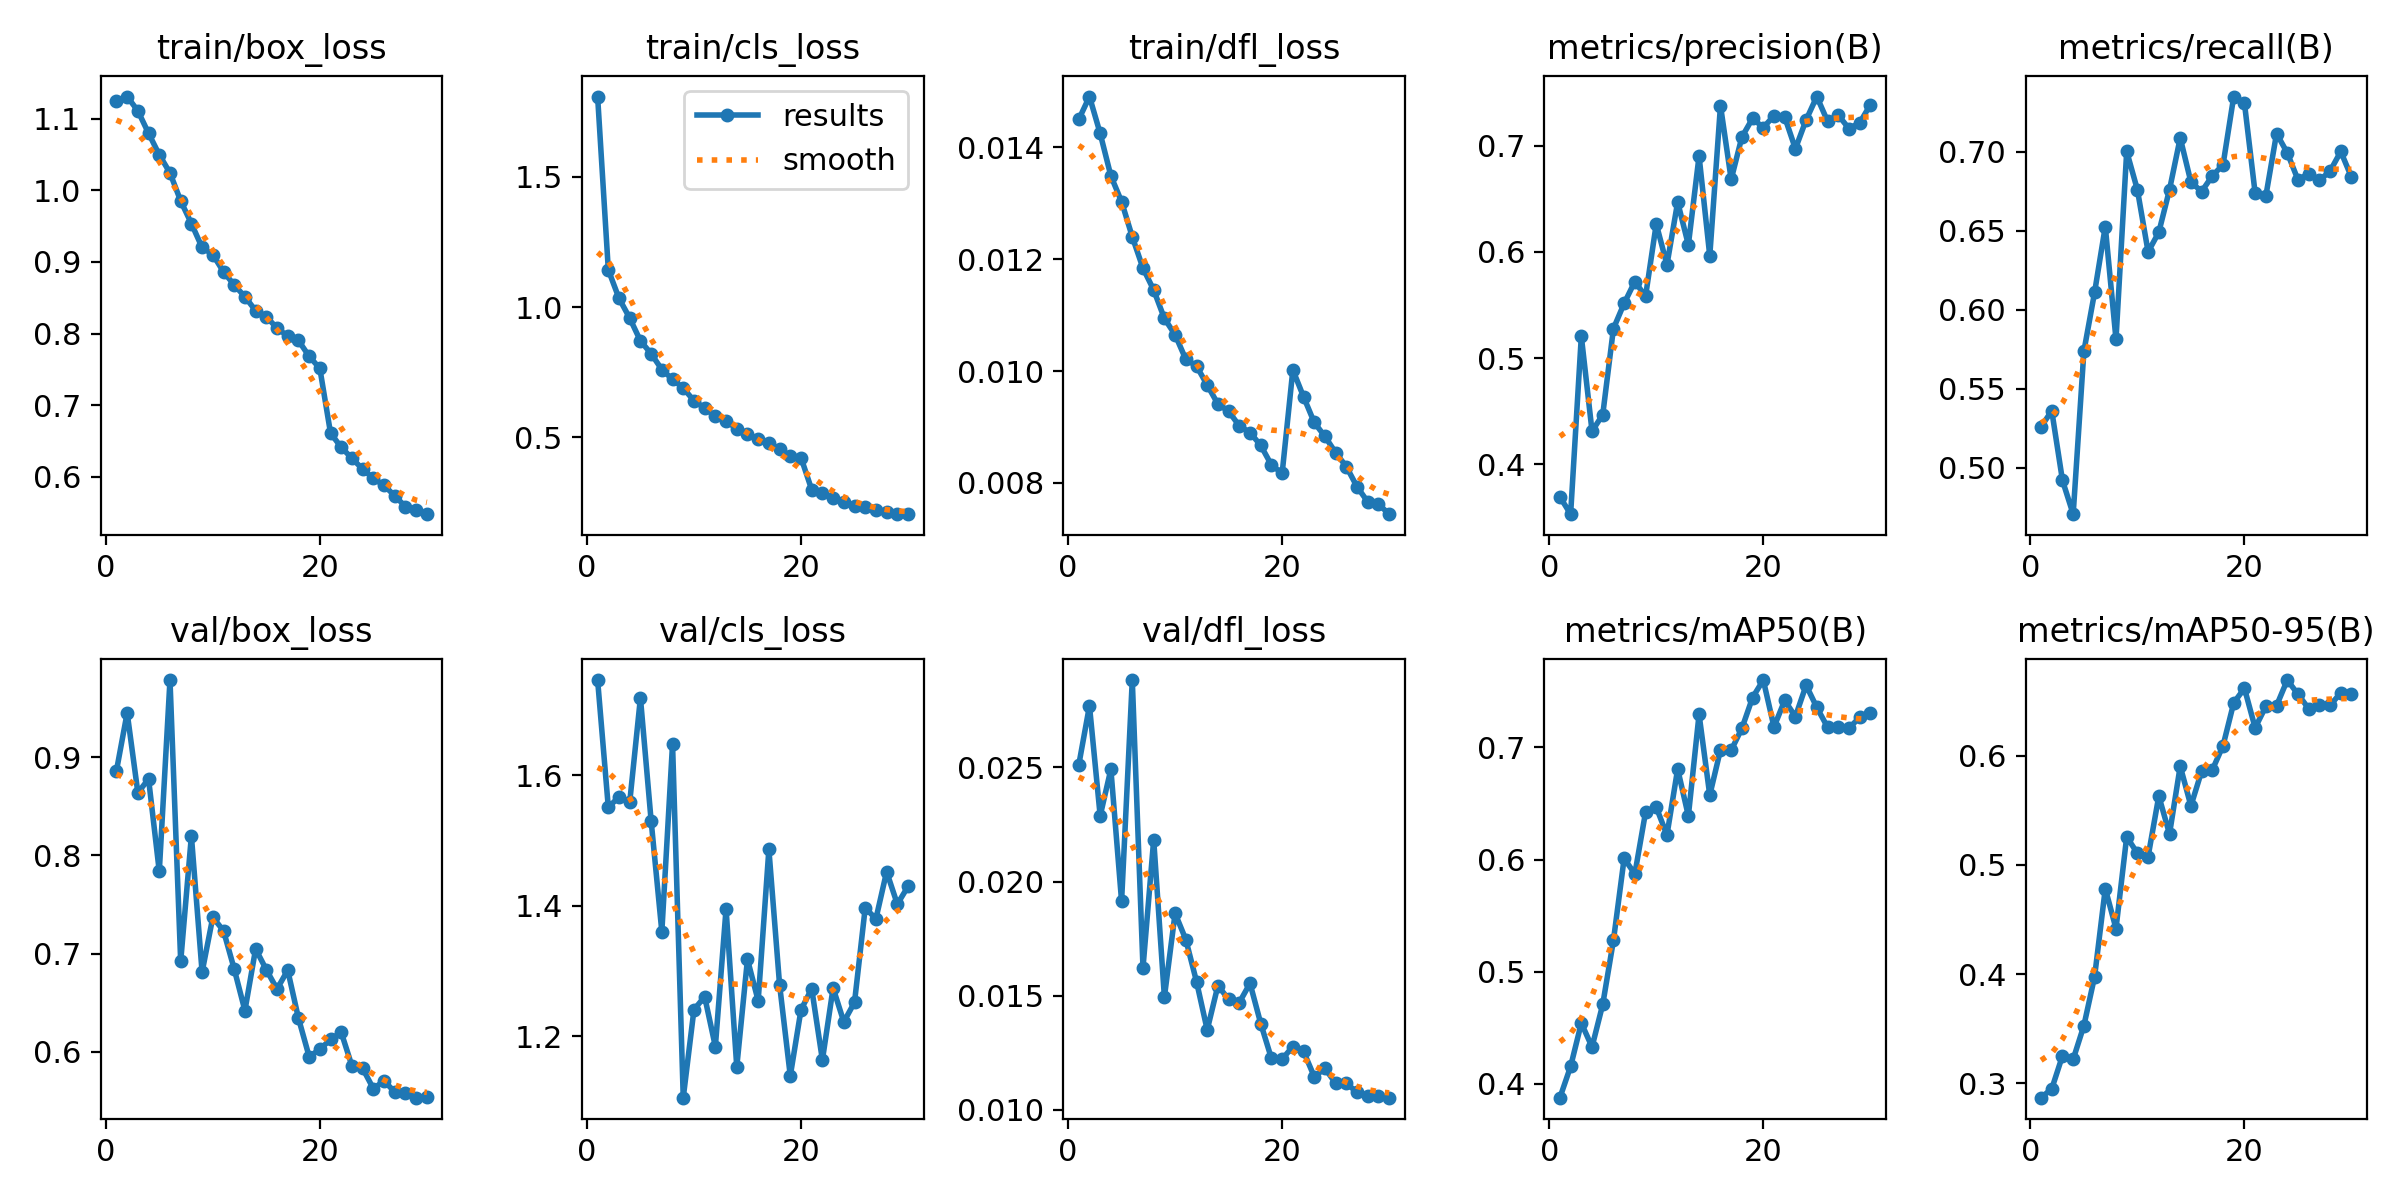

The data file committed next to this chart (first rows):
epoch, time, train/box_loss, train/cls_loss, train/dfl_loss, metrics/precision(B), metrics/recall(B), metrics/mAP50(B), metrics/mAP50-95(B), val/box_loss, val/cls_loss, val/dfl_loss, lr/pg0, lr/pg1, lr/pg2
1, 1396, 1.125, 1.809, 0.0145, 0.3696, 0.5261, 0.3876, 0.2868, 0.8861, 1.746, 0.02511, 0.000238, 0.000238, 0.000238
2, 2677, 1.131, 1.143, 0.01491, 0.3532, 0.5361, 0.4154, 0.2949, 0.945, 1.551, 0.0277, 0.0004602, 0.0004602, 0.0004602
3, 3935, 1.111, 1.034, 0.01425, 0.5206, 0.4921, 0.4541, 0.3251, 0.8636, 1.567, 0.02288, 0.0006668, 0.0006668, 0.0006668
4, 5117, 1.08, 0.958, 0.01349, 0.4313, 0.4708, 0.4328, 0.322, 0.8777, 1.559, 0.02492, 0.0006433, 0.0006433, 0.0006433
5, 6294, 1.05, 0.8707, 0.01303, 0.4468, 0.5737, 0.4708, 0.3528, 0.7836, 1.719, 0.01914, 0.0006198, 0.0006198, 0.0006198
6, 7480, 1.024, 0.8214, 0.0124, 0.5278, 0.611, 0.5279, 0.3976, 0.9783, 1.53, 0.02883, 0.0005962, 0.0005962, 0.0005962
7, 8666, 0.9853, 0.7607, 0.01184, 0.5515, 0.6527, 0.601, 0.4783, 0.692, 1.36, 0.01622, 0.0005726, 0.0005726, 0.0005726
8, 9847, 0.9538, 0.7229, 0.01145, 0.5721, 0.5813, 0.5872, 0.4417, 0.8198, 1.648, 0.02184, 0.0005491, 0.0005491, 0.0005491
9, 11023, 0.9203, 0.6894, 0.01094, 0.5582, 0.7002, 0.6422, 0.5258, 0.6812, 1.106, 0.01494, 0.0005255, 0.0005255, 0.0005255
10, 12201, 0.9104, 0.6408, 0.01065, 0.6263, 0.6759, 0.6467, 0.5107, 0.737, 1.24, 0.01861, 0.0005019, 0.0005019, 0.0005019
11, 13375, 0.8862, 0.6131, 0.01021, 0.5878, 0.6367, 0.6219, 0.5077, 0.7233, 1.261, 0.01746, 0.0004784, 0.0004784, 0.0004784
12, 14548, 0.868, 0.5803, 0.01009, 0.6469, 0.6491, 0.6808, 0.5631, 0.6844, 1.184, 0.01562, 0.0004548, 0.0004548, 0.0004548
13, 15721, 0.8514, 0.5625, 0.00975, 0.6066, 0.676, 0.6389, 0.5284, 0.6421, 1.395, 0.0135, 0.0004313, 0.0004313, 0.0004313
14, 16897, 0.8321, 0.5338, 0.00941, 0.6902, 0.7087, 0.7295, 0.5905, 0.7048, 1.153, 0.01544, 0.0004077, 0.0004077, 0.0004077
15, 18070, 0.8236, 0.5119, 0.00928, 0.5962, 0.6808, 0.6574, 0.5541, 0.6836, 1.318, 0.01484, 0.0003841, 0.0003841, 0.0003841
16, 19244, 0.8075, 0.4935, 0.00902, 0.7376, 0.6748, 0.6979, 0.5858, 0.664, 1.254, 0.0147, 0.0003606, 0.0003606, 0.0003606
17, 20417, 0.7964, 0.4788, 0.0089, 0.6682, 0.6847, 0.6975, 0.5871, 0.6832, 1.486, 0.01554, 0.000337, 0.000337, 0.000337
18, 21591, 0.7903, 0.4552, 0.00867, 0.708, 0.6917, 0.717, 0.6092, 0.6344, 1.279, 0.01378, 0.0003134, 0.0003134, 0.0003134
19, 22769, 0.7682, 0.4297, 0.00832, 0.7256, 0.7349, 0.7446, 0.6485, 0.5953, 1.139, 0.01225, 0.0002899, 0.0002899, 0.0002899
20, 23951, 0.7513, 0.4225, 0.00817, 0.7169, 0.7307, 0.7601, 0.6619, 0.6026, 1.24, 0.01222, 0.0002663, 0.0002663, 0.0002663
21, 25161, 0.6608, 0.2995, 0.01002, 0.7281, 0.6738, 0.7183, 0.6256, 0.6127, 1.273, 0.01277, 0.0002428, 0.0002428, 0.0002428
22, 26334, 0.641, 0.2851, 0.00954, 0.7269, 0.672, 0.7419, 0.6453, 0.6199, 1.163, 0.01256, 0.0002192, 0.0002192, 0.0002192
23, 27505, 0.6256, 0.2664, 0.00908, 0.697, 0.7115, 0.7275, 0.6459, 0.5857, 1.274, 0.01145, 0.0001956, 0.0001956, 0.0001956
24, 28676, 0.6104, 0.2512, 0.00883, 0.7241, 0.6993, 0.7555, 0.6694, 0.5833, 1.222, 0.01181, 0.0001721, 0.0001721, 0.0001721
25, 29848, 0.5975, 0.2376, 0.00854, 0.7461, 0.6823, 0.7358, 0.6565, 0.5626, 1.252, 0.01116, 0.0001485, 0.0001485, 0.0001485
26, 31022, 0.5877, 0.2326, 0.00829, 0.723, 0.686, 0.7181, 0.6432, 0.5707, 1.397, 0.01116, 0.000125, 0.000125, 0.000125
27, 32194, 0.5731, 0.2199, 0.00793, 0.7287, 0.6818, 0.7178, 0.6461, 0.5592, 1.38, 0.01076, 0.0001014, 0.0001014, 0.0001014
28, 33362, 0.558, 0.212, 0.00766, 0.716, 0.6877, 0.7172, 0.6461, 0.5578, 1.452, 0.01061, 7.7826e-05, 7.7826e-05, 7.7826e-05
29, 34537, 0.5536, 0.2057, 0.00762, 0.7213, 0.7001, 0.7268, 0.6577, 0.5535, 1.402, 0.0106, 5.4264e-05, 5.4264e-05, 5.4264e-05
30, 35709, 0.5475, 0.2054, 0.00744, 0.7383, 0.6839, 0.7303, 0.657, 0.554, 1.429, 0.01053, 3.0702e-05, 3.0702e-05, 3.0702e-05
